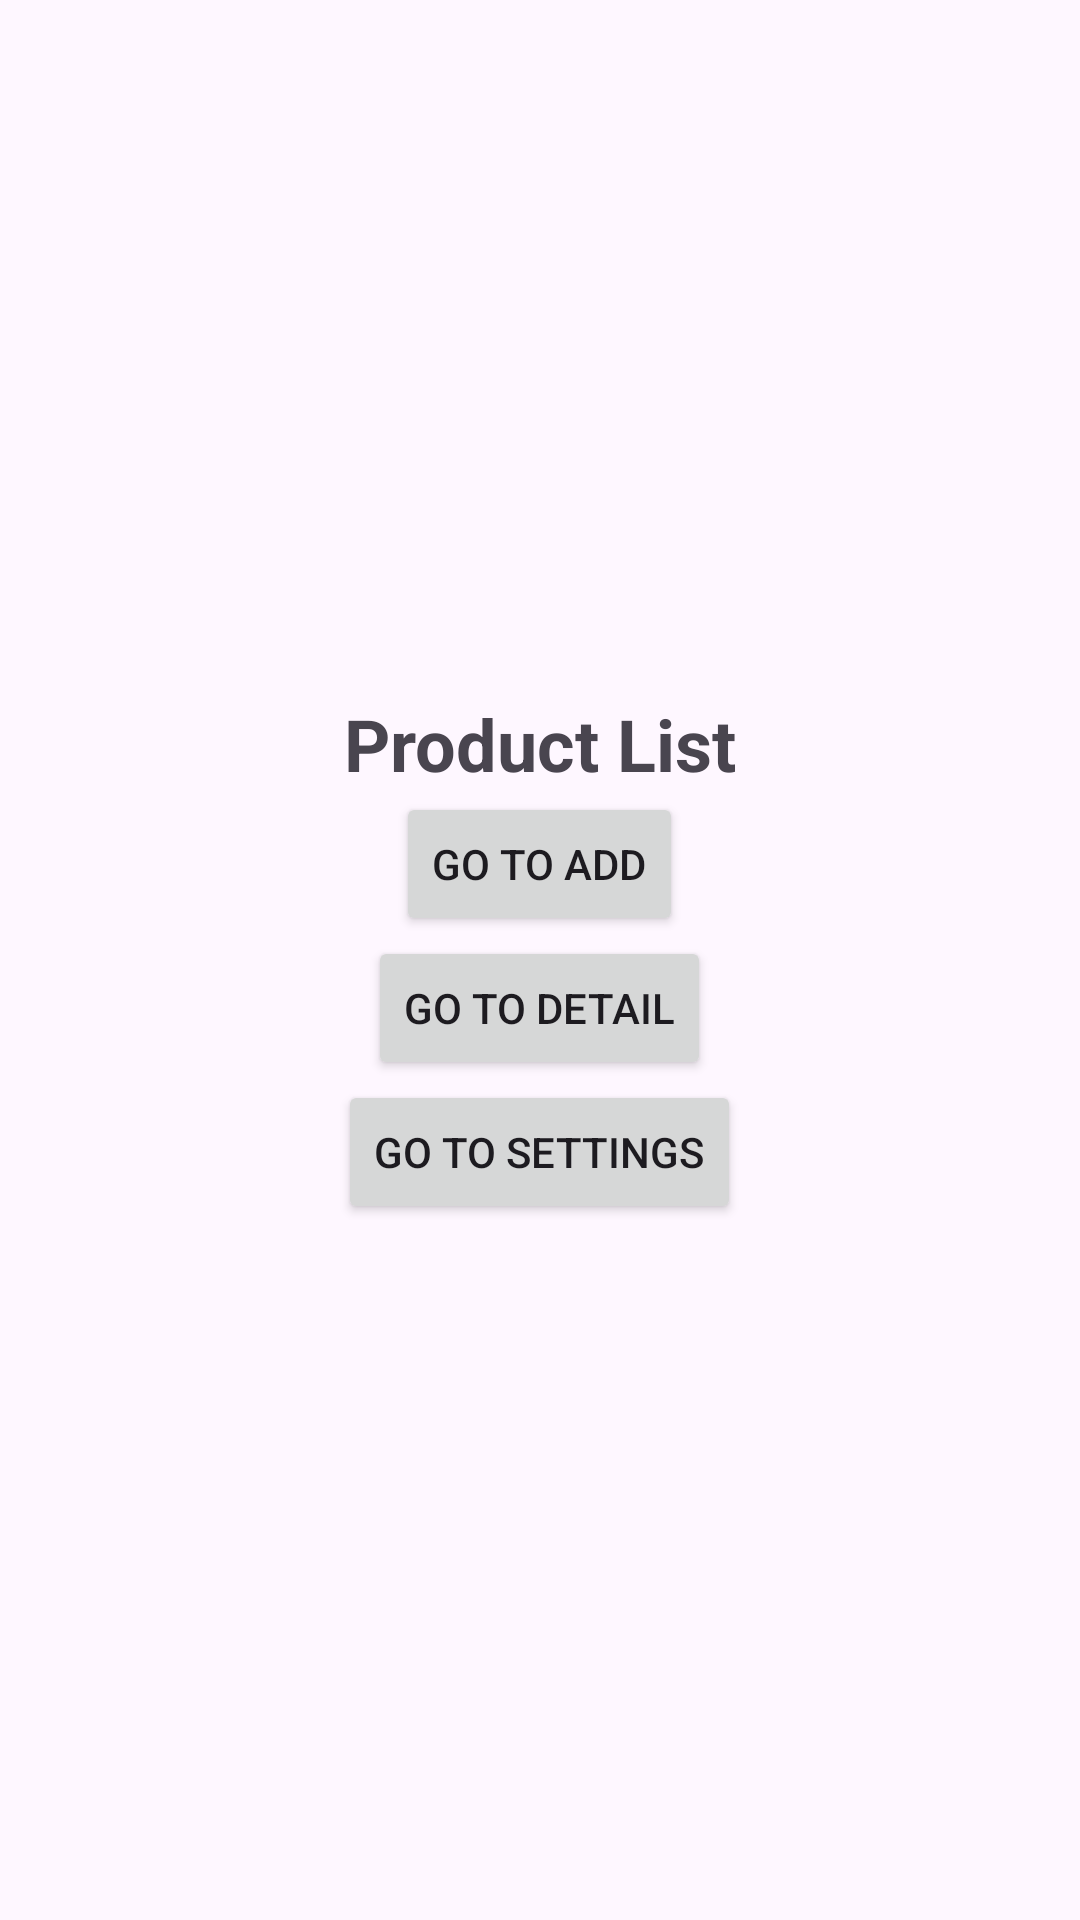

Here is an Android app screen rendered from its layout file. Give the layout XML and the strings, colors and styles it references.
<!-- AndroidManifest.xml: application theme Theme.SecondChance -->
<!-- res/layout/fragment_product_list.xml -->
<?xml version="1.0" encoding="utf-8"?>
<LinearLayout xmlns:android="http://schemas.android.com/apk/res/android"
    android:layout_width="match_parent"
    android:layout_height="match_parent"
    android:orientation="vertical"
    android:gravity="center"
    android:padding="16dp">

    
    <TextView
        android:id="@+id/title_product_list"
        android:layout_width="wrap_content"
        android:layout_height="wrap_content"
        android:text="@string/product_list"
        android:textSize="24sp"
        android:textStyle="bold" />

    
    <Button
        android:id="@+id/addButton"
        android:layout_width="wrap_content"
        android:layout_height="wrap_content"
        android:text="@string/go_to_add" />

    
    <Button
        android:id="@+id/detailButton"
        android:layout_width="wrap_content"
        android:layout_height="wrap_content"
        android:text="@string/go_to_detail" />

    
    <Button
        android:id="@+id/settingsButton"
        android:layout_width="wrap_content"
        android:layout_height="wrap_content"
        android:text="@string/go_to_settings" />

</LinearLayout>
<!-- resources referenced by this layout -->
<resources>
  <string name="go_to_add">Go to Add</string>
  <string name="go_to_detail">Go to Detail</string>
  <string name="go_to_settings">Go to Settings</string>
  <string name="product_list">Product List</string>
  <style name="Theme.SecondChance" parent="Base.Theme.SecondChance" />
  <style name="Base.Theme.SecondChance" parent="Theme.Material3.DayNight.NoActionBar">
          
          
      </style>
</resources>
